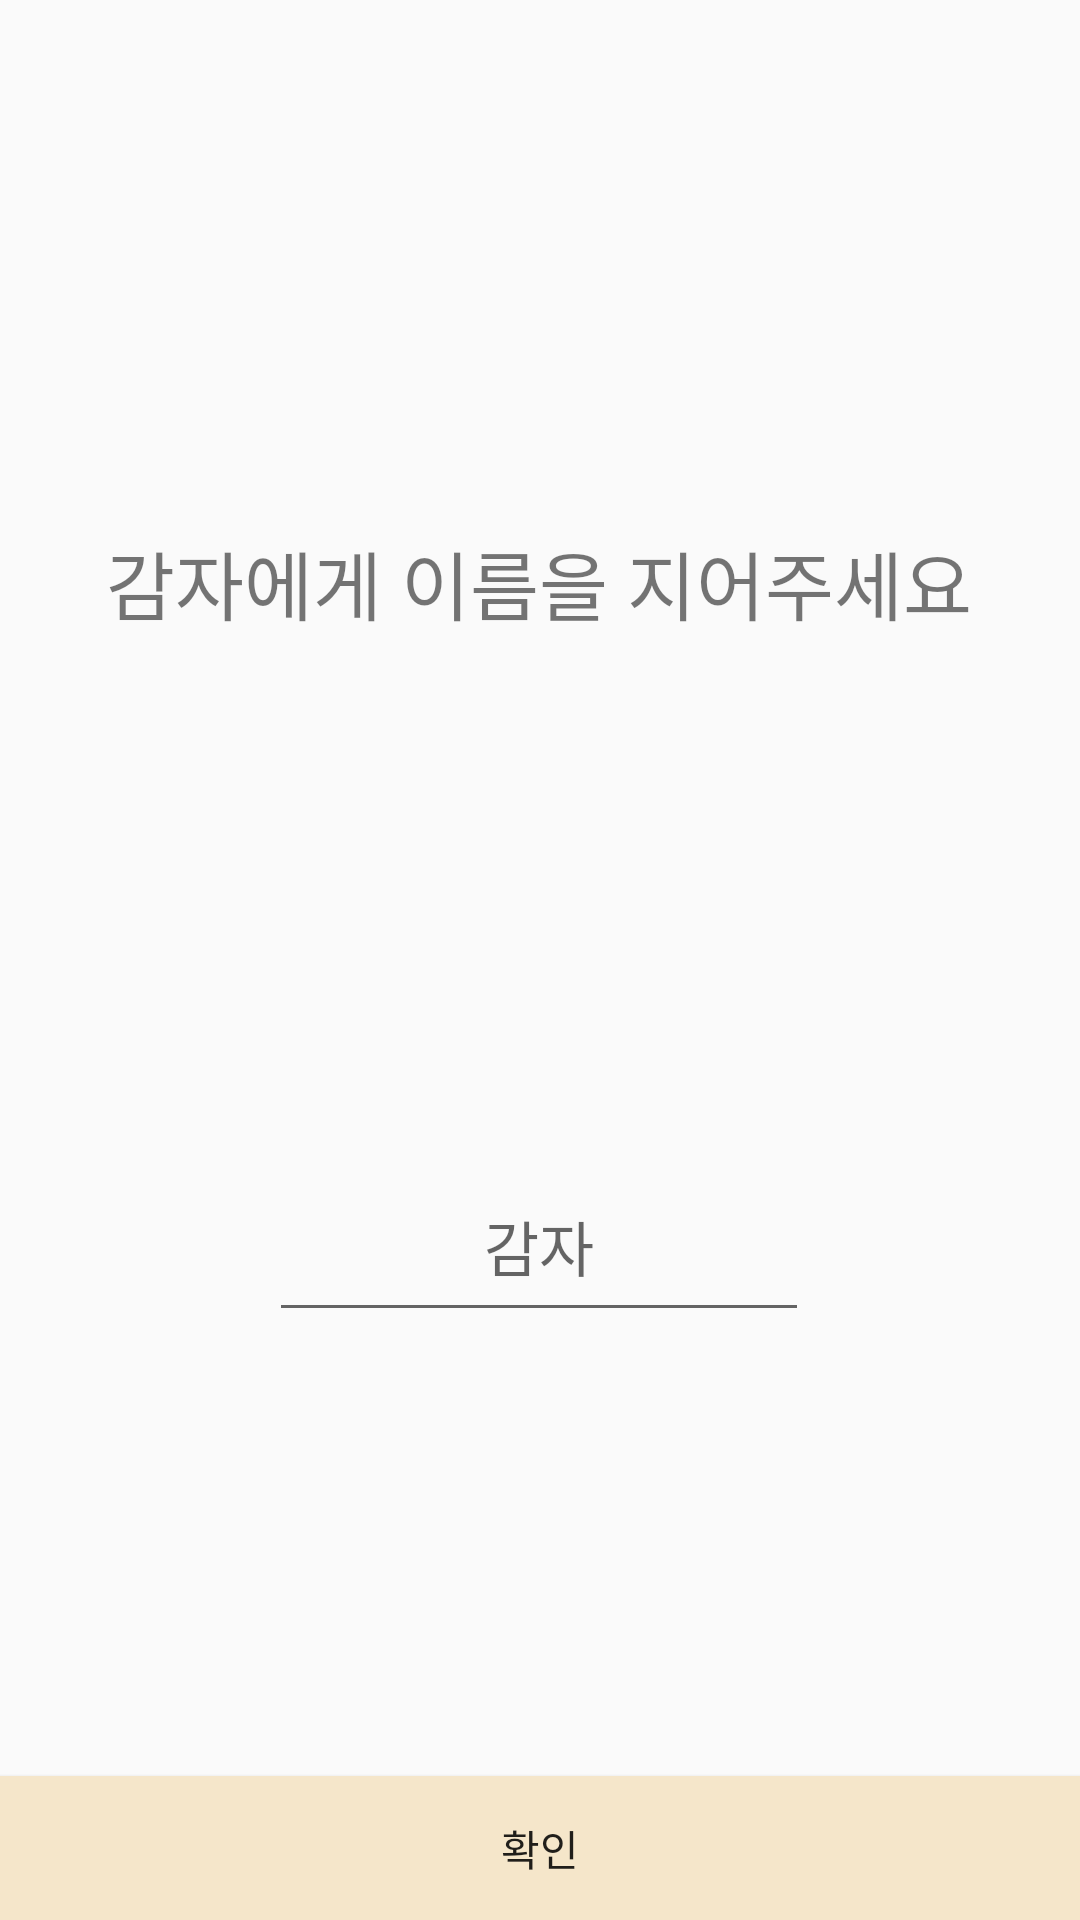

Here is an Android app screen rendered from its layout file. Give the layout XML and the strings, colors and styles it references.
<!-- AndroidManifest.xml: application theme Theme.AppCompat.Light.NoActionBar -->
<!-- res/layout/activity_user_name.xml -->
<?xml version="1.0" encoding="utf-8"?>
<androidx.constraintlayout.widget.ConstraintLayout xmlns:android="http://schemas.android.com/apk/res/android"
    xmlns:app="http://schemas.android.com/apk/res-auto"
    xmlns:tools="http://schemas.android.com/tools"
    android:layout_width="match_parent"
    android:layout_height="match_parent"
    tools:context=".activity.UserNameActivity">

    <TextView

        android:id="@+id/textView"
        android:layout_width="300dp"
        android:layout_height="100dp"
        android:layout_marginTop="176dp"
        android:text="감자에게 이름을 지어주세요"
        android:textAlignment="center"
        android:textSize="25sp"
        app:layout_constraintEnd_toEndOf="parent"
        app:layout_constraintHorizontal_bias="0.495"
        app:layout_constraintStart_toStartOf="parent"
        app:layout_constraintTop_toTopOf="parent" />

    <EditText
        android:id="@+id/user_name_text"
        android:layout_width="180dp"
        android:layout_height="60dp"
        android:layout_marginTop="108dp"
        android:hint="감자"
        android:inputType="textPersonName"
        android:textAlignment="center"
        android:textSize="20sp"
        app:layout_constraintEnd_toEndOf="parent"
        app:layout_constraintHorizontal_bias="0.498"
        app:layout_constraintStart_toStartOf="parent"
        app:layout_constraintTop_toBottomOf="@+id/textView" />

    <Button
        android:id="@+id/go_main_btn"
        android:background="@color/gamja"
        android:layout_width="match_parent"
        android:layout_height="wrap_content"
        android:text="확인"
        app:layout_constraintBottom_toBottomOf="parent"
        app:layout_constraintEnd_toEndOf="parent"
        app:layout_constraintStart_toStartOf="parent" />
</androidx.constraintlayout.widget.ConstraintLayout>
<!-- resources referenced by this layout -->
<resources>
  <color name="gamja">#F5E6CA</color>
</resources>
